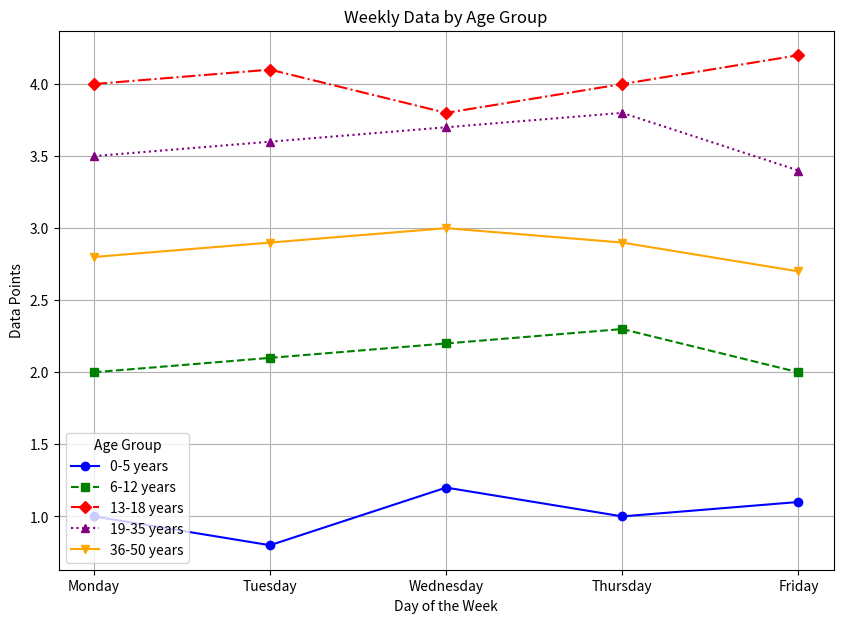

Recreate this plot in Python.

import matplotlib.pyplot as plt

# Data from the table
data = [
    {'Age Group': '0-5 years', 'Monday': 1.0, 'Tuesday': 0.8, 'Wednesday': 1.2, 'Thursday': 1.0, 'Friday': 1.1},
    {'Age Group': '6-12 years', 'Monday': 2.0, 'Tuesday': 2.1, 'Wednesday': 2.2, 'Thursday': 2.3, 'Friday': 2.0},
    {'Age Group': '13-18 years', 'Monday': 4.0, 'Tuesday': 4.1, 'Wednesday': 3.8, 'Thursday': 4.0, 'Friday': 4.2},
    {'Age Group': '19-35 years', 'Monday': 3.5, 'Tuesday': 3.6, 'Wednesday': 3.7, 'Thursday': 3.8, 'Friday': 3.4},
    {'Age Group': '36-50 years', 'Monday': 2.8, 'Tuesday': 2.9, 'Wednesday': 3.0, 'Thursday': 2.9, 'Friday': 2.7}
]

# Extracting day labels for the X axis
days = list(data[0].keys())[1:]

# Setting up the plot
plt.figure(figsize=(10, 7))

# Various markers and linestyles for visual encoding
markers = ['o', 's', 'D', '^', 'v']
linestyles = ['-', '--', '-.', ':', '-']
colors = ['blue', 'green', 'red', 'purple', 'orange']

# Plotting each age group with their respective visual encodings
for age_data, marker, linestyle, color in zip(data, markers, linestyles, colors):
    age_group = age_data['Age Group']
    values = [age_data[day] for day in days]
    
    plt.plot(days, values, marker=marker, linestyle=linestyle, color=color, label=age_group)

# Adding the legend, which uses the labels defined in the loop above
plt.legend(title='Age Group')

# Titles and labels
plt.title('Weekly Data by Age Group')
plt.xlabel('Day of the Week')
plt.ylabel('Data Points')

# Adding grid for better readability
plt.grid(True)

# Display the plot
plt.show()